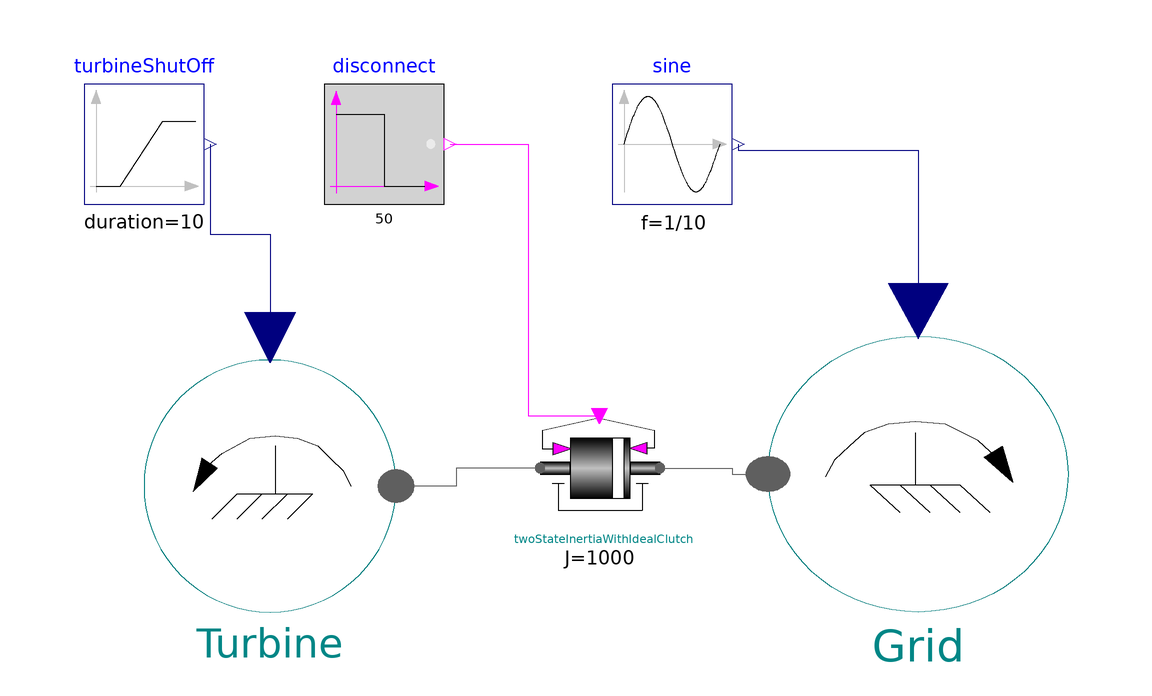

The Modelica model whose source follows is shown above as a component diagram (icons at their Placement, wires along their Line points).

model CheckTwoStateInertiaWitchClutch


//________________________________________________________________________________//
// Component of the TransiEnt Library, version: 2.0.1                             //
//                                                                                //
// Licensed by Hamburg University of Technology under the 3-BSD-clause.           //
// Copyright 2021, Hamburg University of Technology.                              //
//________________________________________________________________________________//
//                                                                                //
// TransiEnt.EE, ResiliEntEE, IntegraNet and IntegraNet II are research projects  //
// supported by the German Federal Ministry of Economics and Energy               //
// (FKZ 03ET4003, 03ET4048, 0324027 and 03EI1008).                                //
// The TransiEnt Library research team consists of the following project partners://
// Institute of Engineering Thermodynamics (Hamburg University of Technology),    //
// Institute of Energy Systems (Hamburg University of Technology),                //
// Institute of Electrical Power and Energy Technology                            //
// (Hamburg University of Technology)                                             //
// Fraunhofer Institute for Environmental, Safety, and Energy Technology UMSICHT, //
// Gas- und Wärme-Institut Essen						  //
// and                                                                            //
// XRG Simulation GmbH (Hamburg, Germany).                                        //
//________________________________________________________________________________//





  extends TransiEnt.Basics.Icons.Checkmodel;

  TransiEnt.Components.Boundaries.Mechanical.Power Turbine annotation (Placement(transformation(extent={{-66,-18},{-24,24}})));
  TransiEnt.Components.Boundaries.Mechanical.Frequency Grid(useInputConnector=true) annotation (Placement(transformation(extent={{88,-18},{38,28}})));
  Modelica.Blocks.Sources.Ramp turbineShutOff(
    duration=10,
    height=10e6,
    offset=-10e6)
    annotation (Placement(transformation(extent={{-76,50},{-56,70}})));
  Modelica.Blocks.Sources.Sine sine(
    offset=50,
    amplitude=0.15,
    f=1/10) annotation (Placement(transformation(extent={{12,50},{32,70}})));
  TransiEnt.Components.Mechanical.TwoStateInertiaWithIdealClutch twoStateInertiaWithIdealClutch(J=1000) annotation (Placement(transformation(extent={{0,-4},{20,16}})));
  Modelica.Blocks.Sources.BooleanStep disconnect(startTime=50, startValue=true)
    annotation (Placement(transformation(extent={{-36,50},{-16,70}})));
equation
  connect(turbineShutOff.y, Turbine.P_mech_set) annotation (Line(
      points={{-55,60},{-55,45},{-45,45},{-45,27.78}},
      color={0,0,127},
      smooth=Smooth.None));
  connect(sine.y, Grid.f_set) annotation (Line(
      points={{33,60},{33,59},{63,59},{63,32.14}},
      color={0,0,127},
      smooth=Smooth.None));
  connect(disconnect.y, twoStateInertiaWithIdealClutch.isRunning) annotation (
      Line(
      points={{-15,60},{-2,60},{-2,14.7},{9.9,14.7}},
      color={255,0,255},
      smooth=Smooth.None));
  connect(twoStateInertiaWithIdealClutch.mpp_a, Turbine.mpp) annotation (Line(
      points={{0,6},{-14,6},{-14,3},{-24,3}},
      color={95,95,95},
      smooth=Smooth.None));
  connect(twoStateInertiaWithIdealClutch.mpp_b, Grid.mpp) annotation (Line(
      points={{20,6},{32,6},{32,5},{38,5}},
      color={95,95,95},
      smooth=Smooth.None));
  annotation (
    Diagram(coordinateSystem(preserveAspectRatio=false, extent={{-100,-100},{
            100,100}}), graphics),
    experiment(StopTime=75),
    __Dymola_experimentSetupOutput);
end CheckTwoStateInertiaWitchClutch;